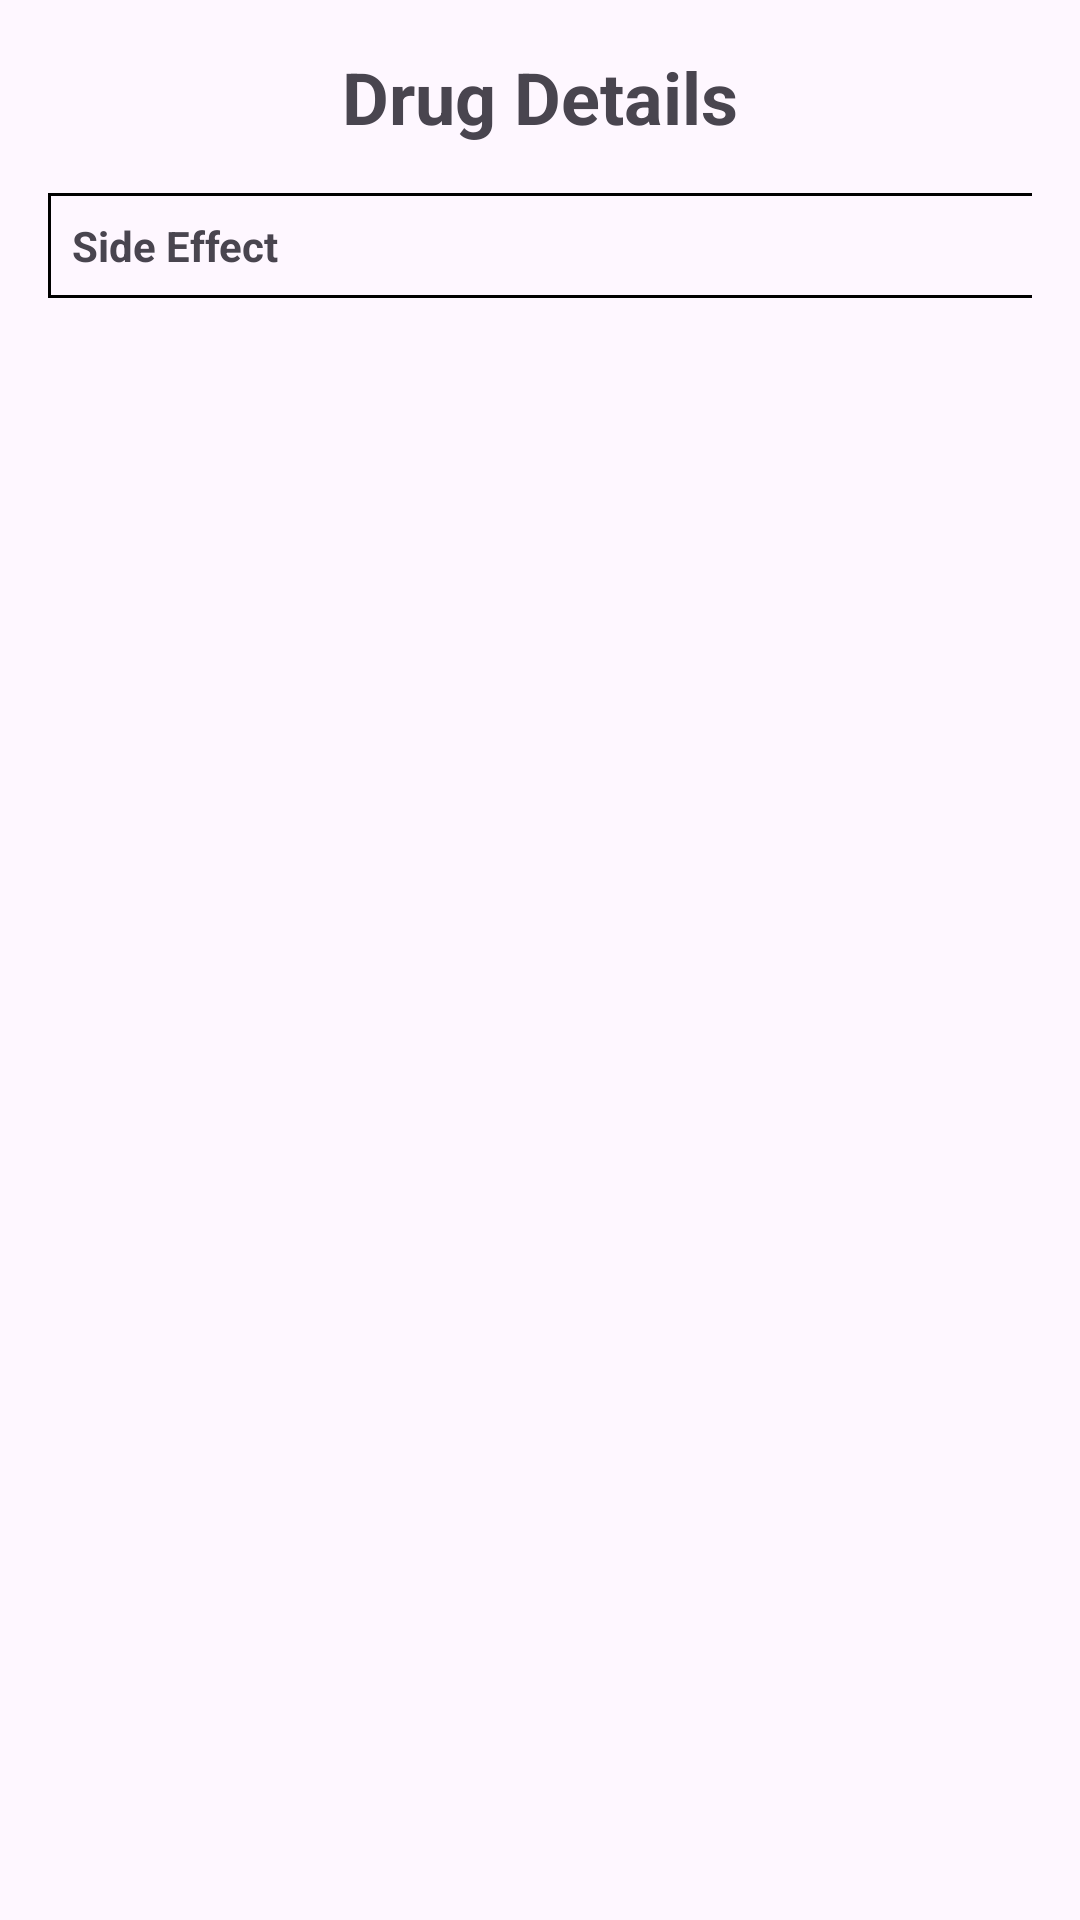

Layout XML and referenced resources for this Android screen:
<!-- AndroidManifest.xml: application theme Theme.Myapp7 -->
<!-- res/layout/activity_side_effects.xml -->
<?xml version="1.0" encoding="utf-8"?>
<LinearLayout xmlns:android="http://schemas.android.com/apk/res/android"
    android:layout_width="match_parent"
    android:layout_height="match_parent"
    android:orientation="vertical"
    android:padding="16dp">

    
    <TextView
        android:id="@+id/table_heading"
        android:layout_width="wrap_content"
        android:layout_height="wrap_content"
        android:text="Drug Details"
        android:textSize="24sp"
        android:textStyle="bold"
        android:gravity="center"
        android:layout_gravity="center"
        android:paddingBottom="16dp" />

    <TableLayout
        android:id="@+id/table_layout"
        android:layout_width="match_parent"
        android:layout_height="wrap_content"
        android:stretchColumns="1"> 

        
        <TableRow>
            
            <TextView
                android:text="Side Effect"
                android:textStyle="bold"
                android:gravity="start"
                android:padding="8dp"
                android:background="@drawable/border"
                android:layout_width="380dp"
                android:layout_height="wrap_content" />

            
            <TextView
                android:text="Details"
                android:textStyle="bold"
                android:gravity="start"
                android:padding="8dp"
                android:background="@drawable/border"
                android:layout_width="0dp"
                android:layout_weight="1"
                android:layout_height="wrap_content" />
        </TableRow>

    </TableLayout>

</LinearLayout>
<!-- resources referenced by this layout -->
<resources>
  <!-- drawable border (drawable) -->
  <?xml version="1.0" encoding="utf-8"?>
  <shape xmlns:android="http://schemas.android.com/apk/res/android">
      
      <solid android:color="@android:color/transparent" />
  
      
      <stroke
          android:width="1dp"
          android:color="#000000" /> 
  
      
      <padding
          android:left="4dp"
          android:right="4dp"
          android:top="4dp"
          android:bottom="4dp" />
  </shape>
  <style name="Theme.Myapp7" parent="Base.Theme.Myapp7" />
  <style name="Base.Theme.Myapp7" parent="Theme.Material3.DayNight.NoActionBar">
          
          
      </style>
</resources>
